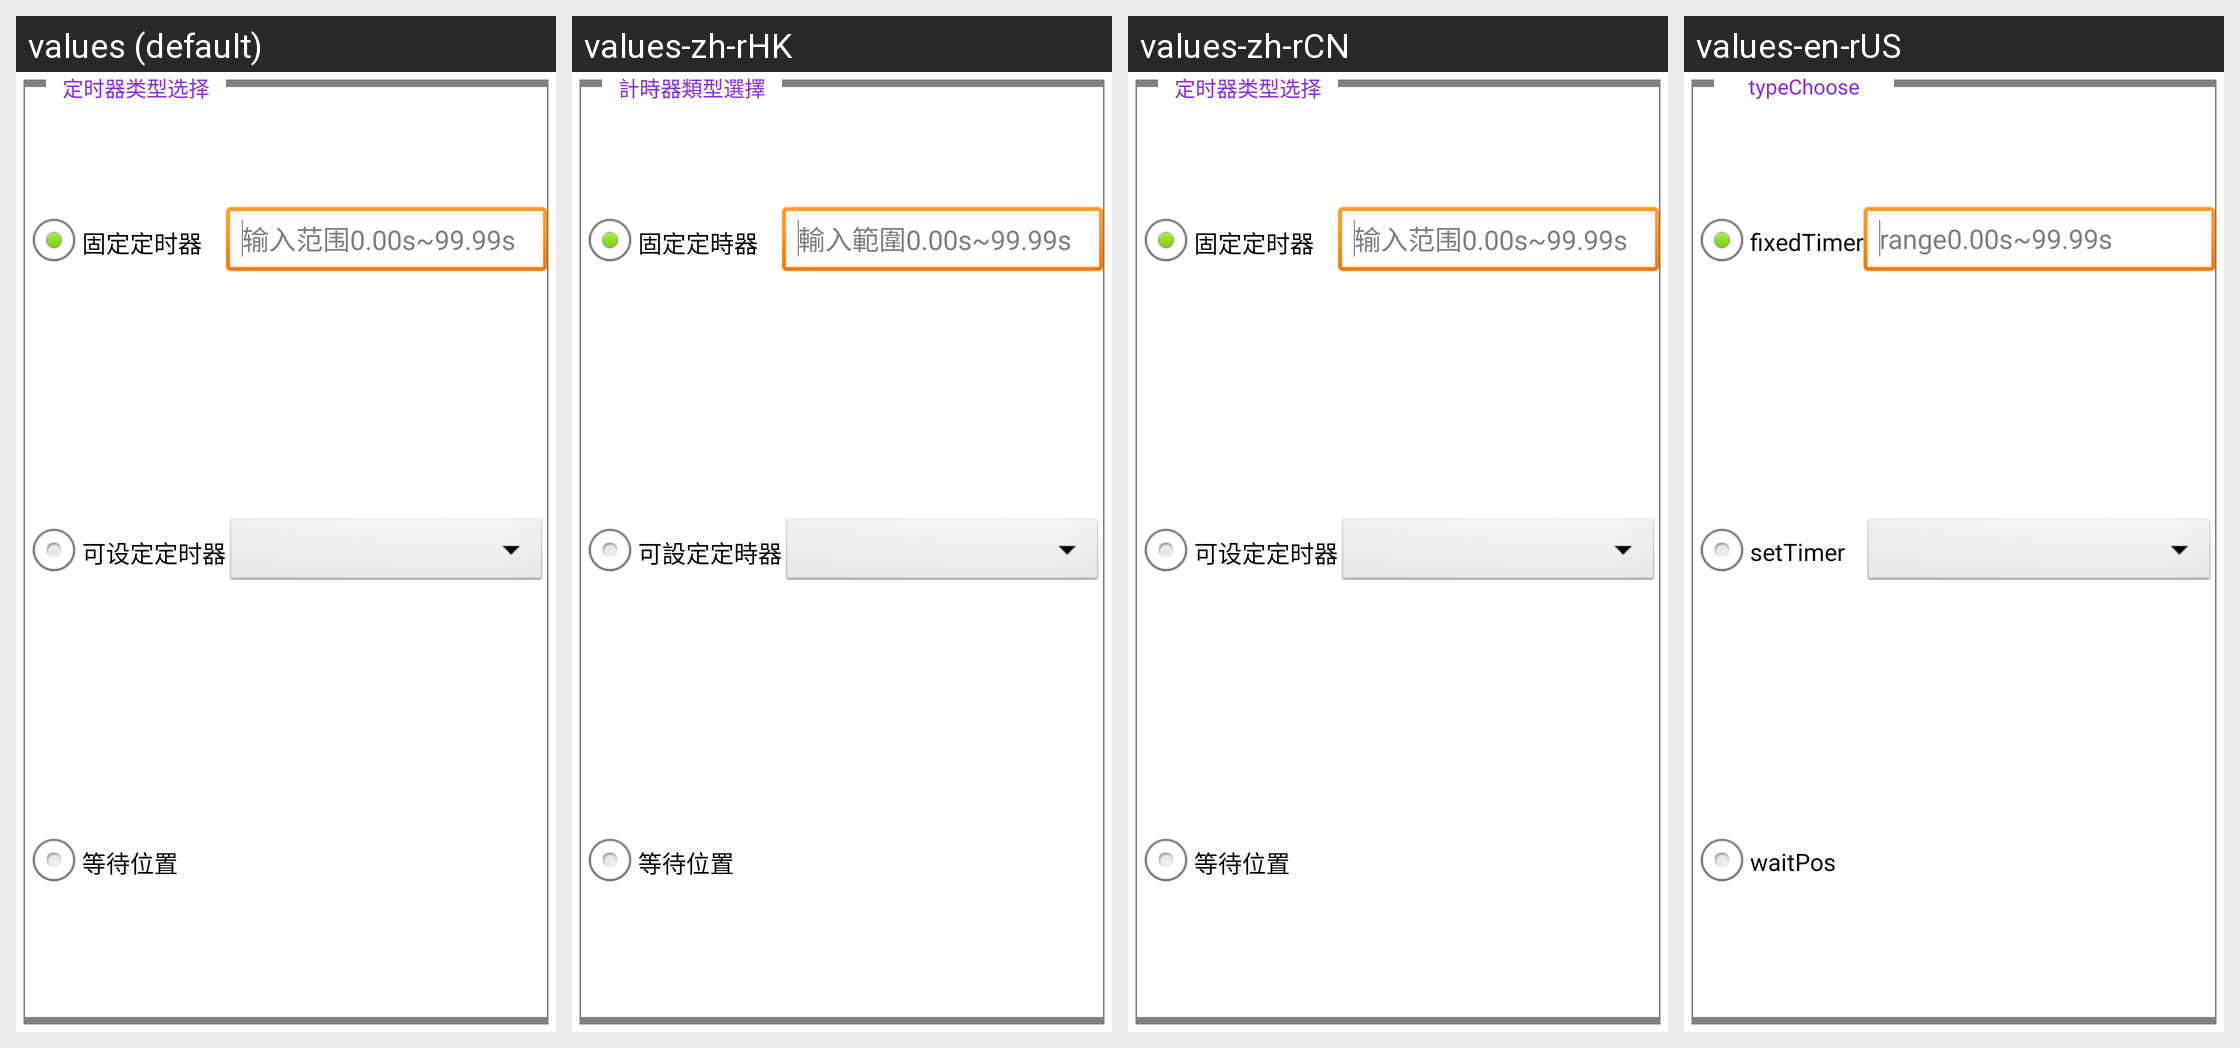

The same Android screen rendered under several of its app's locales, left to right. List the strings drawn on it with the default value and each locale's translation.
Android screen res/layout/nc_order_wait.xml rendered under 4 locales, left to right: values (default), values-zh-rHK, values-zh-rCN, values-en-rUS. Device: Nexus 5 (rendered at 1080×1920; each locale shown at half size, 540×960, under a caption strip naming it); theme AppTheme.
Strings drawn on this screen, with the default value and each locale's value (text and hints the layout hard-codes, and strings that could not be matched under every locale, appear in the picture but are not listed):

programming_ncEdit_order_wait_fixedTimer
  values: 固定定时器
  values-zh-rHK: 固定定時器
  values-zh-rCN: 固定定时器
  values-en-rUS: fixedTimer

programming_ncEdit_order_wait_setTimer
  values: 可设定定时器
  values-zh-rHK: 可設定定時器
  values-zh-rCN: 可设定定时器
  values-en-rUS: setTimer

programming_ncEdit_order_wait_pos
  values: 等待位置
  values-zh-rHK: 等待位置
  values-zh-rCN: 等待位置
  values-en-rUS: waitPos

programming_ncEdit_order_wait_hint
  values: 输入范围0.00s~99.99s
  values-zh-rHK: 輸入範圍0.00s~99.99s
  values-zh-rCN: 输入范围0.00s~99.99s
  values-en-rUS: range0.00s~99.99s

programming_ncEdit_order_wait_typeChoose
  values: 定时器类型选择
  values-zh-rHK: 計時器類型選擇
  values-zh-rCN: 定时器类型选择
  values-en-rUS: typeChoose
